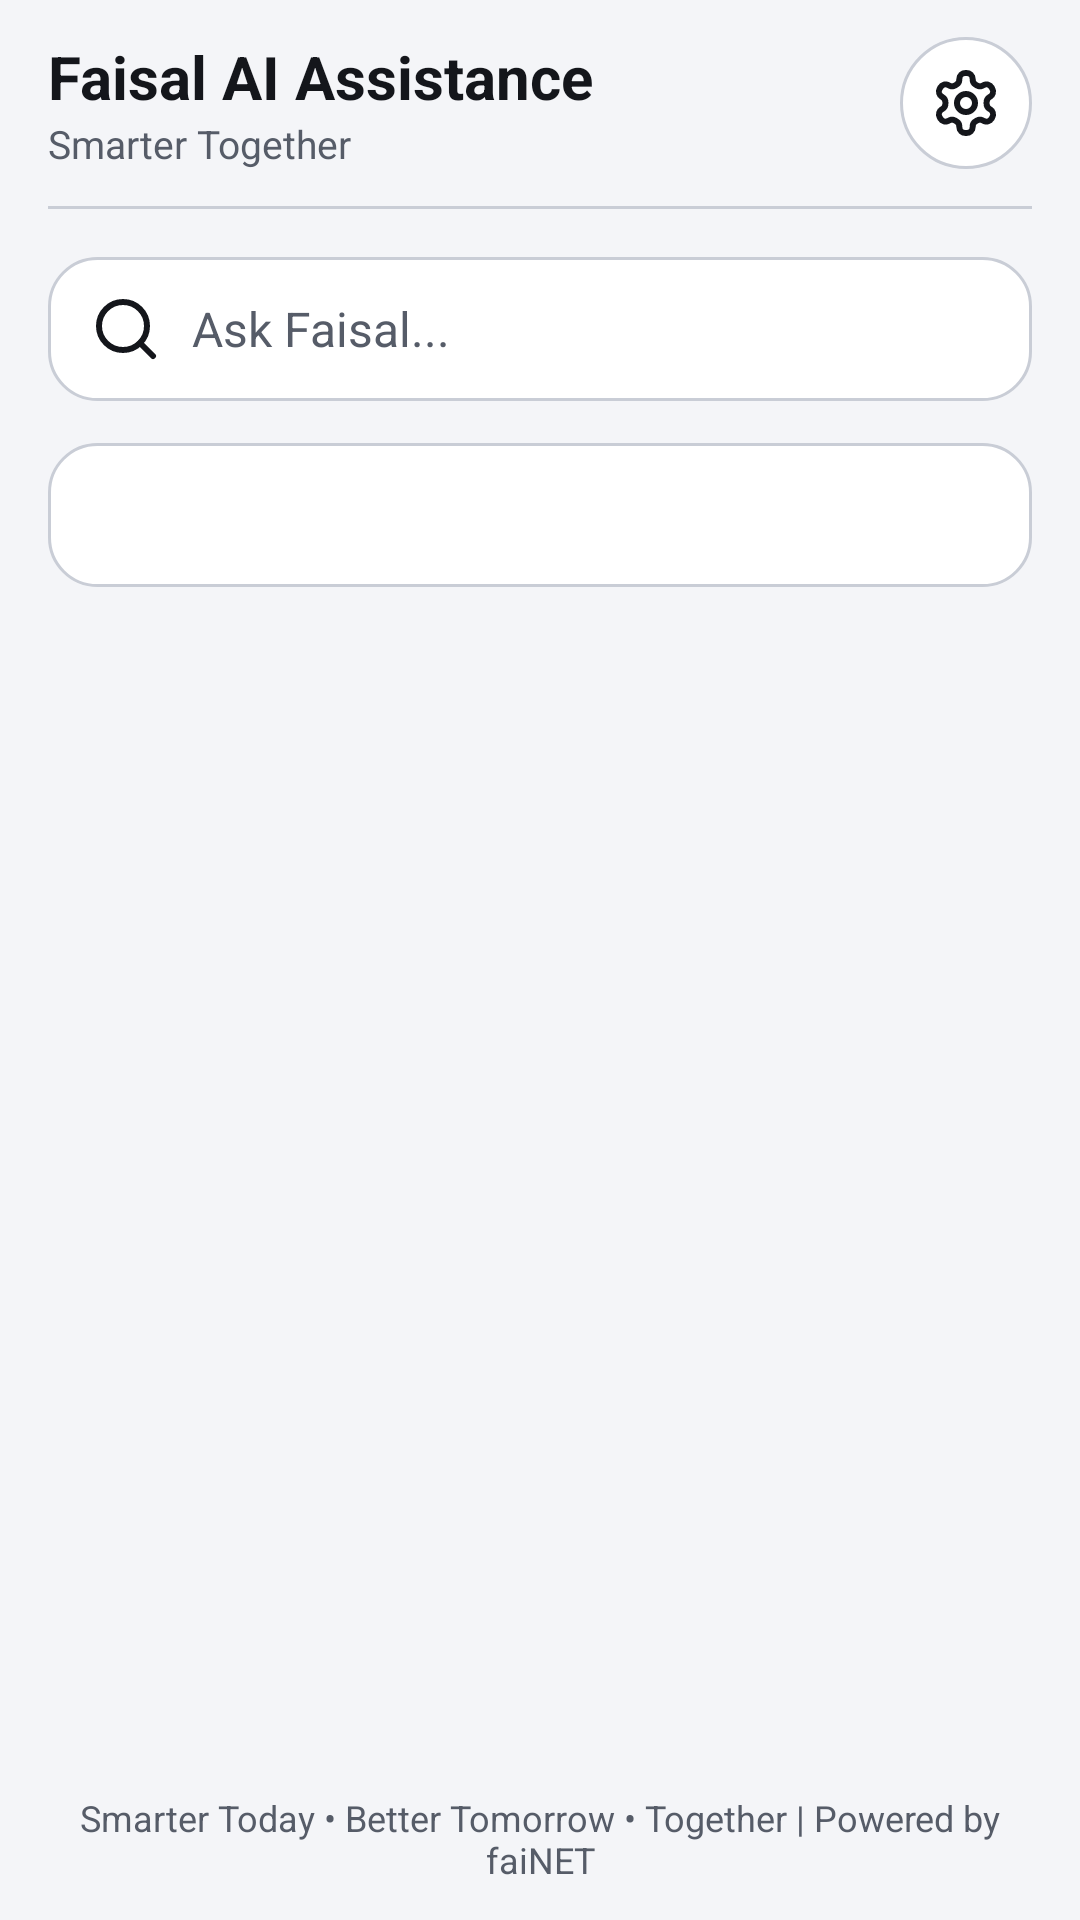

Here is an Android app screen rendered from its layout file. Give the layout XML and the strings, colors and styles it references.
<!-- AndroidManifest.xml: application theme Theme.FaisalAI.Classic -->
<!-- res/layout/activity_main.xml -->
<?xml version="1.0" encoding="utf-8"?>
<LinearLayout xmlns:android="http://schemas.android.com/apk/res/android" xmlns:app="http://schemas.android.com/apk/res-auto"
    android:layout_width="match_parent" android:layout_height="match_parent"
    android:orientation="vertical" android:background="?attr/colBg"
    android:paddingStart="16dp" android:paddingEnd="16dp" android:paddingTop="12dp" android:paddingBottom="12dp">

    <LinearLayout android:layout_width="match_parent" android:layout_height="wrap_content"
        android:orientation="horizontal" android:gravity="center_vertical">
        <LinearLayout android:layout_width="0dp" android:layout_height="wrap_content" android:layout_weight="1" android:orientation="vertical">
            <TextView android:layout_width="wrap_content" android:layout_height="wrap_content"
                android:text="@string/app_name" android:textColor="?attr/colFg" android:textSize="20sp" android:textStyle="bold" />
            <TextView android:layout_width="wrap_content" android:layout_height="wrap_content"
                android:text="@string/tagline" android:textColor="?attr/colMuted" android:textSize="13sp" />
        </LinearLayout>
        <ImageButton android:id="@+id/btnSettings" android:layout_width="44dp" android:layout_height="44dp"
            android:background="@drawable/bg_round" android:src="@drawable/ic_gear"
            android:contentDescription="@string/t_settings" />
    </LinearLayout>

    <View android:layout_width="match_parent" android:layout_height="1dp" android:layout_marginTop="12dp" android:background="?attr/colLine" />

    <EditText android:id="@+id/search" android:layout_width="match_parent" android:layout_height="48dp"
        android:layout_marginTop="16dp" android:background="@drawable/bg_field"
        android:drawableStart="@drawable/ic_search" android:drawablePadding="10dp"
        android:paddingStart="14dp" android:paddingEnd="14dp"
        android:hint="@string/ask_hint" android:textColor="?attr/colFg" android:textSize="16sp"
        android:inputType="text" android:imeOptions="actionSearch" android:maxLines="1" android:importantForAutofill="no" />

    <com.google.android.material.tabs.TabLayout android:id="@+id/tabs"
        android:layout_width="match_parent" android:layout_height="48dp" android:layout_marginTop="14dp"
        android:background="@drawable/bg_field"
        app:tabIndicatorColor="?attr/colAccent" app:tabSelectedTextColor="?attr/colFg" app:tabTextColor="?attr/colMuted" />

    <androidx.recyclerview.widget.RecyclerView android:id="@+id/grid"
        android:layout_width="match_parent" android:layout_height="0dp" android:layout_weight="1"
        android:layout_marginTop="16dp" android:clipToPadding="false" />

    <TextView android:id="@+id/webHint" android:layout_width="match_parent" android:layout_height="wrap_content" android:gravity="center"
        android:padding="24dp" android:text="@string/web_tab_hint" android:textColor="?attr/colMuted" android:textSize="16sp" android:visibility="gone" />

    <TextView android:layout_width="match_parent" android:layout_height="wrap_content" android:gravity="center"
        android:text="@string/footer" android:textColor="?attr/colMuted" android:textSize="12sp" />
</LinearLayout>
<!-- resources referenced by this layout -->
<resources>
  <!-- drawable bg_field (drawable) -->
  <?xml version="1.0" encoding="utf-8"?>
  <shape xmlns:android="http://schemas.android.com/apk/res/android" android:shape="rectangle">
      <solid android:color="?attr/colSurface" />
      <stroke android:width="1dp" android:color="?attr/colLine" />
      <corners android:radius="16dp" />
  </shape>
  <!-- drawable bg_round (drawable) -->
  <?xml version="1.0" encoding="utf-8"?>
  <shape xmlns:android="http://schemas.android.com/apk/res/android" android:shape="oval">
      <solid android:color="?attr/colSurface" />
      <stroke android:width="1dp" android:color="?attr/colLine" />
  </shape>
  <!-- drawable ic_gear (drawable) -->
  <?xml version="1.0" encoding="utf-8"?>
  <vector xmlns:android="http://schemas.android.com/apk/res/android"
      android:width="24dp" android:height="24dp" android:viewportWidth="24" android:viewportHeight="24"
      android:tint="?attr/colFg">
      <path android:pathData="M12.22 2h-.44a2 2 0 0 0-2 2v.18a2 2 0 0 1-1 1.73l-.43.25a2 2 0 0 1-2 0l-.15-.08a2 2 0 0 0-2.73.73l-.22.38a2 2 0 0 0 .73 2.73l.15.1a2 2 0 0 1 1 1.72v.51a2 2 0 0 1-1 1.74l-.15.09a2 2 0 0 0-.73 2.73l.22.38a2 2 0 0 0 2.73.73l.15-.08a2 2 0 0 1 2 0l.43.25a2 2 0 0 1 1 1.73V20a2 2 0 0 0 2 2h.44a2 2 0 0 0 2-2v-.18a2 2 0 0 1 1-1.73l.43-.25a2 2 0 0 1 2 0l.15.08a2 2 0 0 0 2.73-.73l.22-.39a2 2 0 0 0-.73-2.73l-.15-.08a2 2 0 0 1-1-1.74v-.5a2 2 0 0 1 1-1.74l.15-.09a2 2 0 0 0 .73-2.73l-.22-.38a2 2 0 0 0-2.73-.73l-.15.08a2 2 0 0 1-2 0l-.43-.25a2 2 0 0 1-1-1.73V4a2 2 0 0 0-2-2z" android:strokeColor="#FFFFFFFF" android:strokeWidth="2" android:strokeLineCap="round" android:strokeLineJoin="round" android:fillColor="#00000000" />
      <path android:pathData="M9 12a3 3 0 1 0 6 0a3 3 0 1 0-6 0" android:strokeColor="#FFFFFFFF" android:strokeWidth="2" android:strokeLineCap="round" android:strokeLineJoin="round" android:fillColor="#00000000" />
  </vector>
  <!-- drawable ic_search (drawable) -->
  <?xml version="1.0" encoding="utf-8"?>
  <vector xmlns:android="http://schemas.android.com/apk/res/android"
      android:width="24dp" android:height="24dp" android:viewportWidth="24" android:viewportHeight="24"
      android:tint="?attr/colFg">
      <path android:pathData="M3 11a8 8 0 1 0 16 0a8 8 0 1 0-16 0" android:strokeColor="#FFFFFFFF" android:strokeWidth="2" android:strokeLineCap="round" android:strokeLineJoin="round" android:fillColor="#00000000" />
      <path android:pathData="m21 21-4.3-4.3" android:strokeColor="#FFFFFFFF" android:strokeWidth="2" android:strokeLineCap="round" android:strokeLineJoin="round" android:fillColor="#00000000" />
  </vector>
  <string name="app_name" translatable="false">Faisal AI Assistance</string>
  <string name="ask_hint">Ask Faisal...</string>
  <string name="footer">Smarter Today • Better Tomorrow • Together | Powered by faiNET</string>
  <string name="t_settings">Settings</string>
  <string name="tagline">Smarter Together</string>
  <string name="web_tab_hint">Search the web with F+</string>
  <style name="Theme.FaisalAI.Classic">
          <item name="colBg">@color/bg</item>
          <item name="colSurface">@color/surface</item>
          <item name="colSurface2">@color/surface2</item>
          <item name="colLine">@color/line</item>
          <item name="colFg">@color/fg</item>
          <item name="colMuted">@color/muted</item>
          <item name="colAccent">@color/accent</item>
          <item name="colOnAccent">@color/on_accent</item>
          <item name="colDanger">@color/danger</item>
          <item name="colGlow">#00000000</item>
          <item name="android:windowLightStatusBar">@bool/light_bars</item>
      </style>
  <color name="bg">#F4F5F8</color>
  <color name="surface">#FFFFFF</color>
  <color name="surface2">#E9EBF0</color>
  <color name="line">#C9CDD6</color>
  <color name="fg">#14161B</color>
  <color name="muted">#565C68</color>
  <color name="accent">#0B5FD0</color>
  <color name="on_accent">#FFFFFF</color>
  <color name="danger">#C22A2A</color>
</resources>
